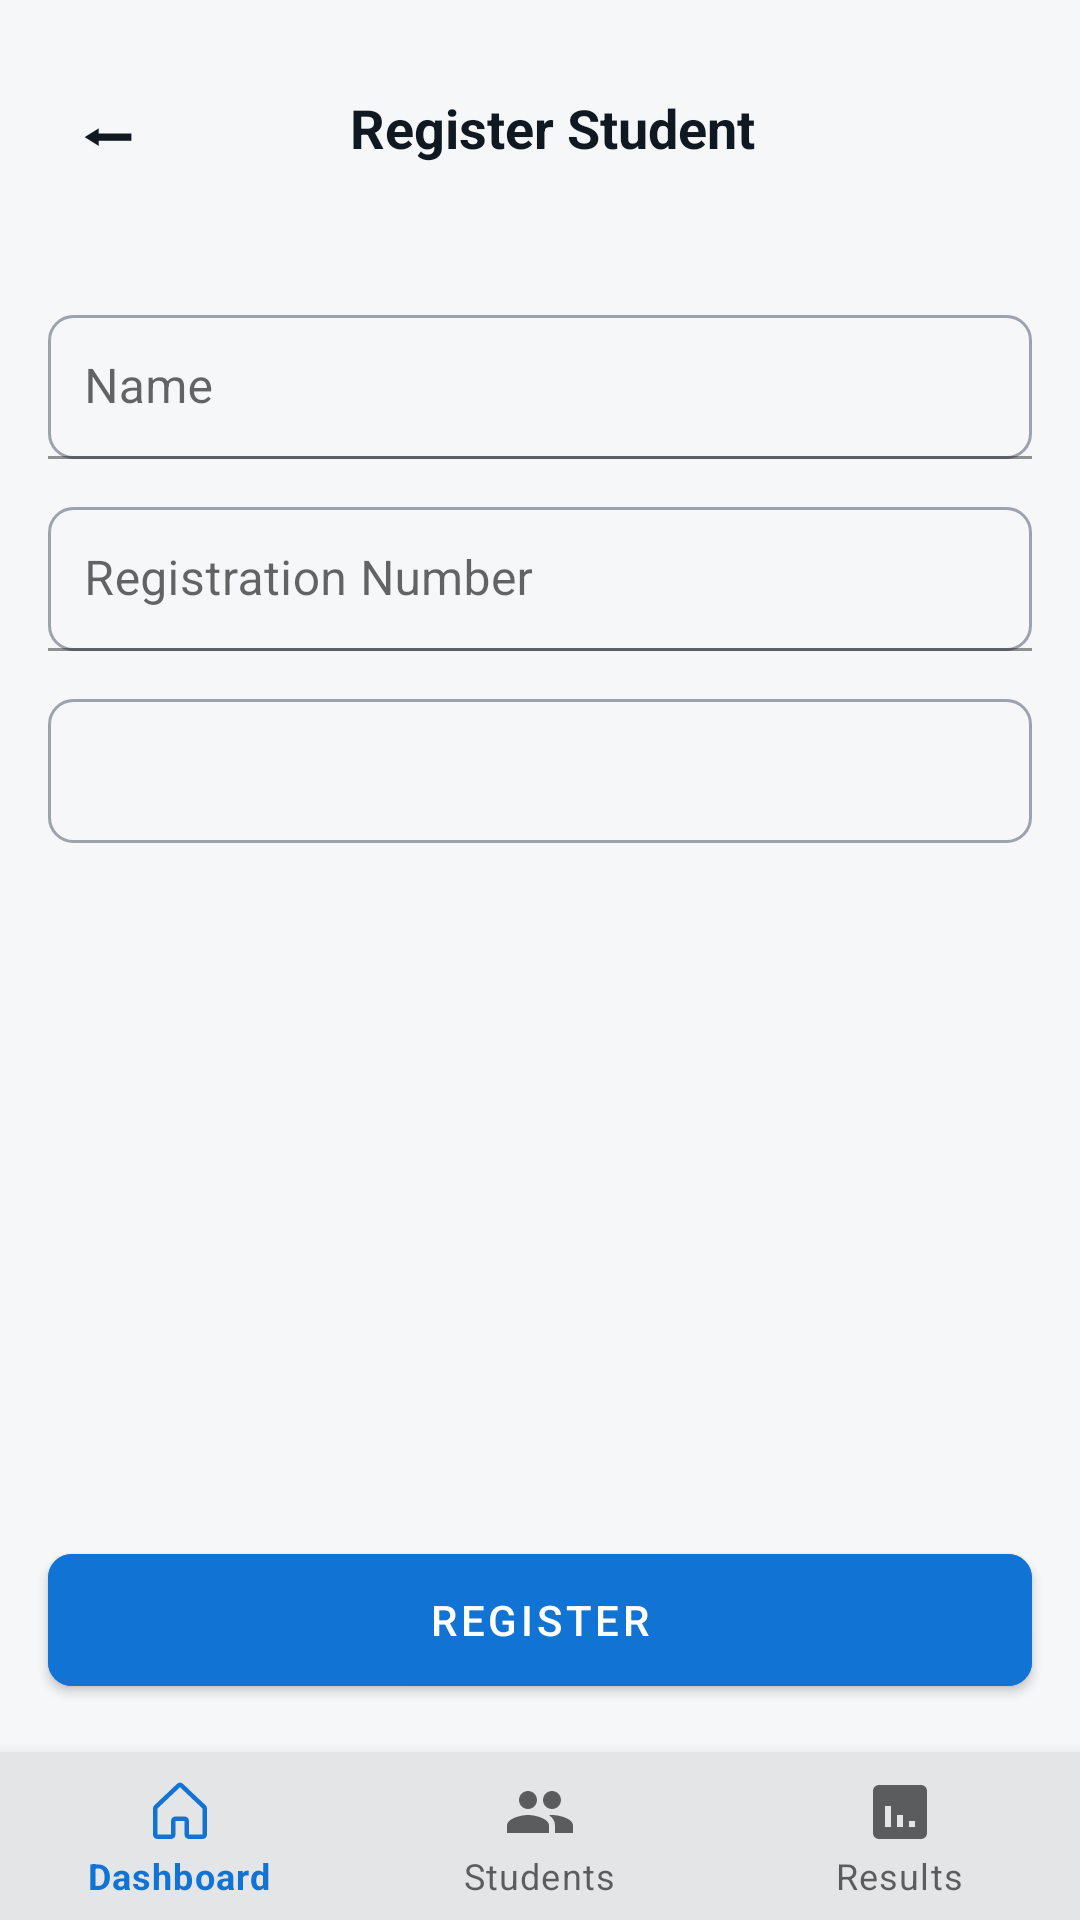

Reconstruct the res/layout file that produces this screen, plus the resources it refers to.
<!-- AndroidManifest.xml: application theme Theme.StudentManagementIS -->
<!-- res/layout/activity_register_student.xml -->
<?xml version="1.0" encoding="utf-8"?>
<androidx.constraintlayout.widget.ConstraintLayout
    xmlns:android="http://schemas.android.com/apk/res/android"
    xmlns:app="http://schemas.android.com/apk/res-auto"
    android:layout_width="match_parent"
    android:layout_height="match_parent"
    android:background="@color/background_light">

    <LinearLayout
        android:id="@+id/header"
        android:layout_width="0dp"
        android:layout_height="wrap_content"
        android:orientation="horizontal"
        android:padding="16dp"
        app:layout_constraintTop_toTopOf="parent"
        app:layout_constraintStart_toStartOf="parent"
        app:layout_constraintEnd_toEndOf="parent">

        <TextView
            android:id="@+id/btn_back"
            android:layout_width="wrap_content"
            android:layout_height="wrap_content"
            android:text="@string/back"
            android:textSize="24sp"
            android:padding="8dp"
            android:textColor="@color/foreground_light" />

        <TextView
            android:layout_width="0dp"
            android:layout_height="wrap_content"
            android:layout_weight="1"
            android:text="Register Student"
            android:textSize="18sp"
            android:textStyle="bold"
            android:gravity="center"
            android:textColor="@color/foreground_light" />

        <View
            android:layout_width="32dp"
            android:layout_height="32dp" />
    </LinearLayout>

    <LinearLayout
        android:id="@+id/form_container"
        android:layout_width="0dp"
        android:layout_height="wrap_content"
        android:orientation="vertical"
        android:paddingHorizontal="16dp"
        android:paddingTop="24dp"
        app:layout_constraintTop_toBottomOf="@id/header"
        app:layout_constraintStart_toStartOf="parent"
        app:layout_constraintEnd_toEndOf="parent">

        <com.google.android.material.textfield.TextInputLayout
            android:layout_width="match_parent"
            android:layout_height="wrap_content"
            android:hint="Name"
            app:hintTextColor="@color/gray_700"
            android:layout_marginBottom="16dp">

            <com.google.android.material.textfield.TextInputEditText
                android:id="@+id/edit_name"
                android:layout_width="match_parent"
                android:layout_height="48dp"
                android:background="@drawable/edit_text_background"
                android:padding="12dp"
                android:textColor="@color/foreground_light"
                android:textColorHint="@color/gray_400" />
        </com.google.android.material.textfield.TextInputLayout>

        <com.google.android.material.textfield.TextInputLayout
            android:layout_width="match_parent"
            android:layout_height="wrap_content"
            android:hint="Registration Number"
            app:hintTextColor="@color/gray_700"
            android:layout_marginBottom="16dp">

            <com.google.android.material.textfield.TextInputEditText
                android:id="@+id/edit_reg_number"
                android:layout_width="match_parent"
                android:layout_height="48dp"
                android:background="@drawable/edit_text_background"
                android:padding="12dp"
                android:textColor="@color/foreground_light"
                android:textColorHint="@color/gray_400" />
        </com.google.android.material.textfield.TextInputLayout>

        <com.google.android.material.textfield.TextInputLayout
            android:layout_width="match_parent"
            android:layout_height="wrap_content"
            android:hint="Course"
            app:hintTextColor="@color/gray_700"
            android:layout_marginBottom="16dp">

            <Spinner
                android:id="@+id/spinner_course"
                android:layout_width="match_parent"
                android:layout_height="48dp"
                android:background="@drawable/edit_text_background"
                android:padding="12dp" />
        </com.google.android.material.textfield.TextInputLayout>
    </LinearLayout>

    <com.google.android.material.button.MaterialButton
        android:id="@+id/btn_register"
        android:layout_width="0dp"
        android:layout_height="56dp"
        android:text="Register"
        android:textColor="@android:color/white"
        android:backgroundTint="@color/primary"
        app:cornerRadius="8dp"
        app:layout_constraintBottom_toTopOf="@id/bottom_navigation"
        app:layout_constraintStart_toStartOf="parent"
        app:layout_constraintEnd_toEndOf="parent"
        android:layout_marginHorizontal="16dp"
        android:layout_marginBottom="16dp" />

    <com.google.android.material.bottomnavigation.BottomNavigationView
        android:id="@+id/bottom_navigation"
        android:layout_width="0dp"
        android:layout_height="wrap_content"
        android:background="@color/subtle_light"
        app:menu="@menu/bottom_nav_menu"
        app:layout_constraintBottom_toBottomOf="parent"
        app:layout_constraintStart_toStartOf="parent"
        app:layout_constraintEnd_toEndOf="parent" />

</androidx.constraintlayout.widget.ConstraintLayout>
<!-- resources referenced by this layout -->
<resources>
  <color name="background_light">#F6F7F8</color>
  <color name="foreground_light">#101922</color>
  <color name="gray_400">#9CA3AF</color>
  <color name="gray_700">#374151</color>
  <color name="primary">#1173D4</color>
  <color name="subtle_light">#E4E5E7</color>
  <!-- drawable edit_text_background (drawable) -->
  <?xml version="1.0" encoding="utf-8"?>
  <shape xmlns:android="http://schemas.android.com/apk/res/android">
      <solid android:color="@color/background_light" />
      <corners android:radius="8dp" />
      <stroke
          android:width="1dp"
          android:color="@color/gray_400" />
  </shape>
  <string name="back">⬅</string>
  <style name="Theme.StudentManagementIS" parent="Base.Theme.StudentManagementIS" />
  <style name="Base.Theme.StudentManagementIS" parent="Theme.MaterialComponents.Light">
             <item name="colorPrimary">@color/primary</item>
          <item name="colorPrimaryDark">@color/primary</item>
          <item name="colorAccent">@color/primary</item>
          <item name="android:statusBarColor">@color/background_light</item>
          <item name="android:windowBackground">@color/background_light</item>
          
      </style>
</resources>
